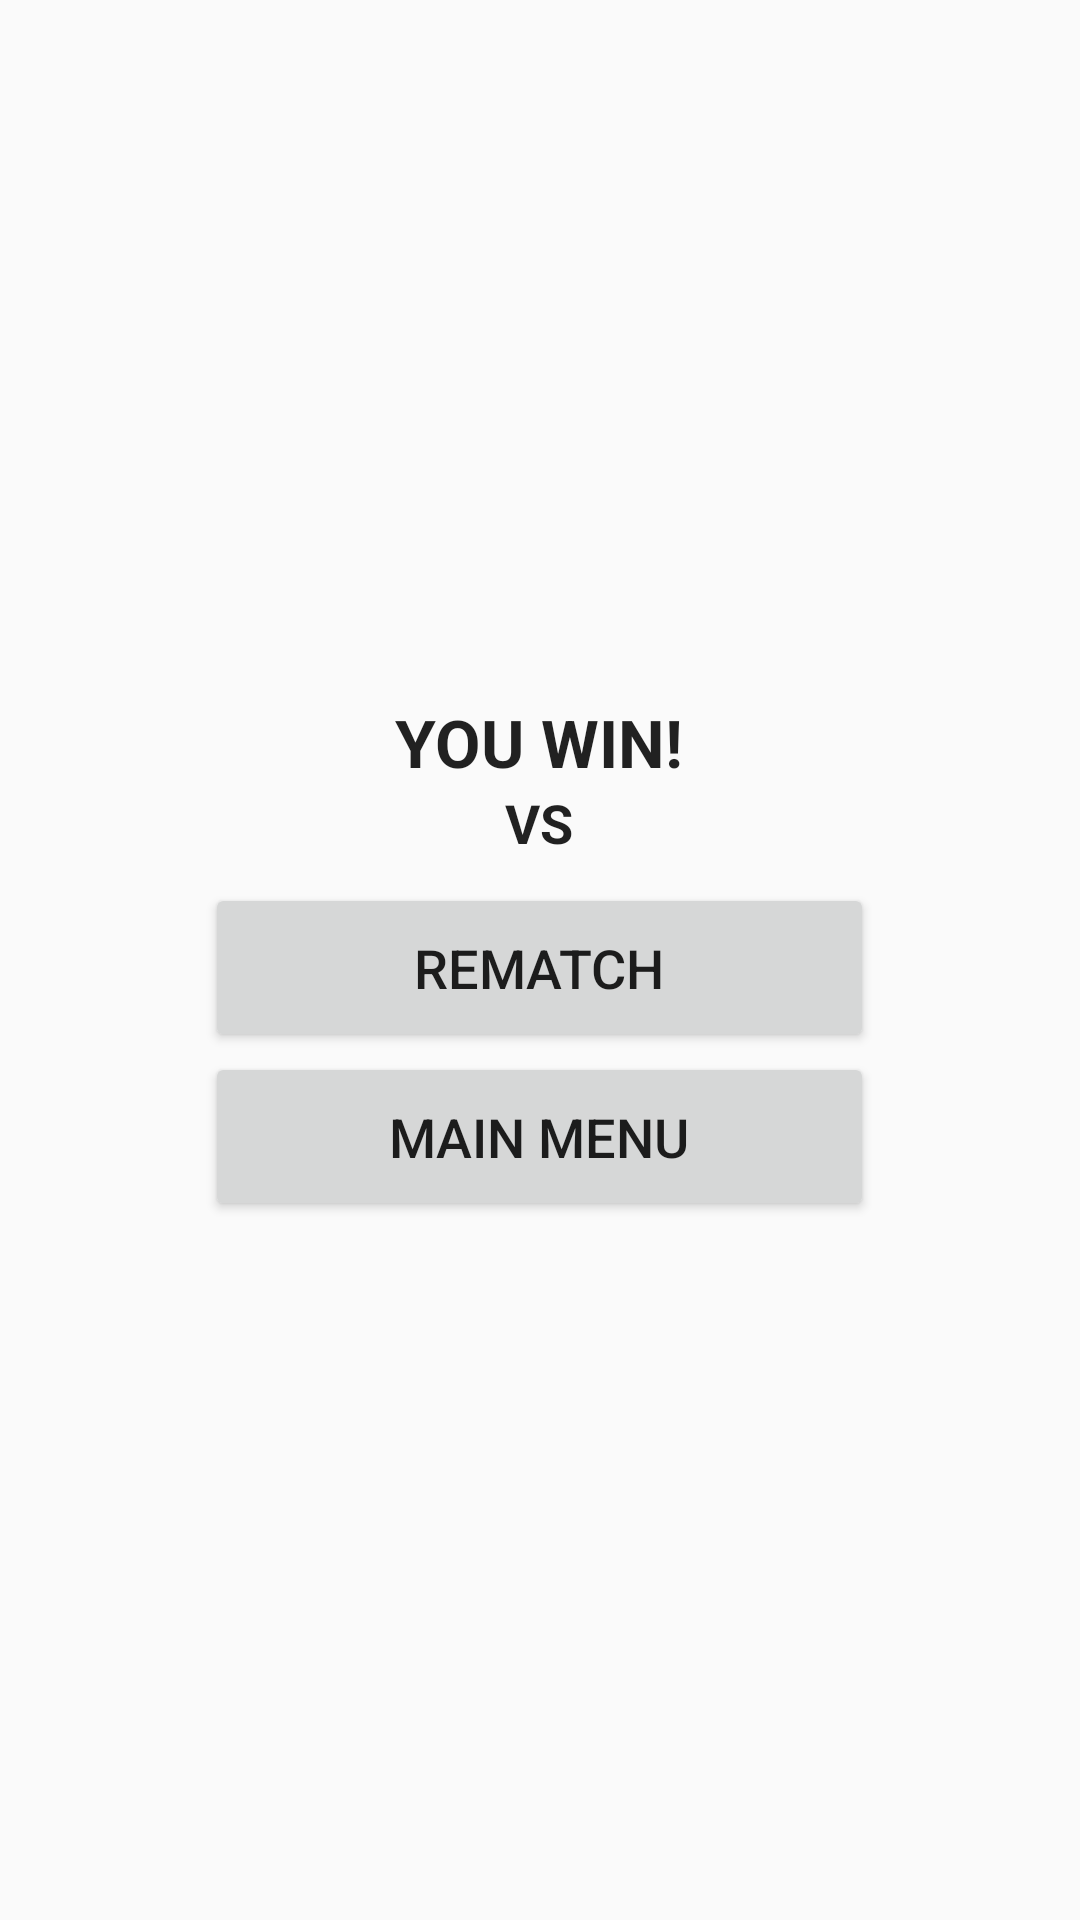

Android layout source for this screen:
<!-- AndroidManifest.xml: application theme AppTheme -->
<!-- res/layout/activity_versus_game_finished.xml -->
<LinearLayout xmlns:android="http://schemas.android.com/apk/res/android"
              android:layout_width="fill_parent" android:layout_height="fill_parent"
              android:id="@+id/layoutContainer" android:orientation="horizontal"
              android:baselineAligned="false">
    <RelativeLayout
        android:layout_width="0dip"
        android:layout_height="fill_parent"
        android:layout_weight="@dimen/container_margin_weight">
    </RelativeLayout>
    <RelativeLayout
        android:layout_width="0dip"
        android:layout_height="fill_parent"
        android:layout_weight="@dimen/container_weight"
        >
        <LinearLayout
            android:orientation="vertical"
            android:layout_width="fill_parent"
            android:layout_height="wrap_content"
            android:id="@+id/container"
            android:layout_centerInParent="true">

            <TextView
                android:layout_width="match_parent"
                android:layout_height="wrap_content"
                android:textAppearance="?android:attr/textAppearanceLarge"
                android:text="YOU WIN!"
                android:id="@+id/title"
                android:elegantTextHeight="false"
                android:textStyle="bold"
                android:textSize="@dimen/extra_large_text_size"
                android:gravity="center"
                android:textAllCaps="true"/>

            <TableRow
                android:layout_width="fill_parent"
                android:layout_height="wrap_content">

                <ImageView
                    android:layout_width="wrap_content"
                    android:layout_height="wrap_content"
                    android:id="@+id/myAvatar"
                    android:longClickable="false"
                    android:layout_columnWeight="0"
                    android:layout_weight="1"
                    android:layout_margin="@dimen/default_padding"
                    android:cropToPadding="false"
                    android:nestedScrollingEnabled="false"/>

                <TextView
                    android:layout_width="wrap_content"
                    android:layout_height="wrap_content"
                    android:textAppearance="?android:attr/textAppearanceLarge"
                    android:text="VS"
                    android:id="@+id/textView2"
                    android:elegantTextHeight="false"
                    android:textStyle="bold"
                    android:textSize="@dimen/normal_text_size"
                    android:gravity="center"
                    android:paddingBottom="@dimen/default_padding"
                    android:textAllCaps="true"
                    android:layout_gravity="center"
                    android:layout_columnWeight="0"/>

                <ImageView
                    android:layout_width="wrap_content"
                    android:layout_height="wrap_content"
                    android:id="@+id/opponentsAvatar"
                    android:cropToPadding="false"
                    android:layout_columnWeight="0"
                    android:layout_weight="1"
                    android:layout_margin="@dimen/default_padding"
                    android:longClickable="false"/>
            </TableRow>

            <Button
                android:layout_width="match_parent"
                android:layout_height="wrap_content"
                android:text="REMATCH"
                android:id="@+id/btn_rematch"
                android:paddingTop="@dimen/default_button_padding"
                android:paddingBottom="@dimen/default_button_padding"
                android:textSize="@dimen/button_text_size"
                />

            <Button
                android:layout_width="match_parent"
                android:layout_height="wrap_content"
                android:text="@string/main_menu"
                android:id="@+id/btn_main_menu"
                android:paddingTop="@dimen/default_button_padding"
                android:paddingBottom="@dimen/default_button_padding"
                android:textSize="18dp" />

        </LinearLayout>
    </RelativeLayout>
    <RelativeLayout
        android:layout_width="0dip"
        android:layout_height="fill_parent"
        android:layout_weight="@dimen/container_margin_weight">
    </RelativeLayout>
</LinearLayout>
<!-- resources referenced by this layout -->
<resources>
  <dimen name="button_text_size">18dp</dimen>
  <item name="container_margin_weight" type="dimen" format="float">0.19</item>
  <item name="container_weight" type="dimen" format="float">0.62</item>
  <dimen name="default_button_padding">16dp</dimen>
  <dimen name="default_padding">8dp</dimen>
  <dimen name="extra_large_text_size">22dp</dimen>
  <dimen name="normal_text_size">18dp</dimen>
  <string name="main_menu">main menu</string>
  <style name="AppTheme" parent="android:Theme.Material.Light.NoActionBar.Fullscreen">
          <item name="android:windowActivityTransitions">true</item>
          <item name="android:windowContentTransitions">true</item>
  
          <item name="android:windowEnterTransition">@transition/explode</item>
          <item name="android:windowExitTransition">@transition/explode</item>
  
          <item name="android:windowSharedElementEnterTransition">@transition/change_image_transform</item>
          <item name="android:windowSharedElementExitTransition">@transition/change_image_transform</item>
      </style>
</resources>
